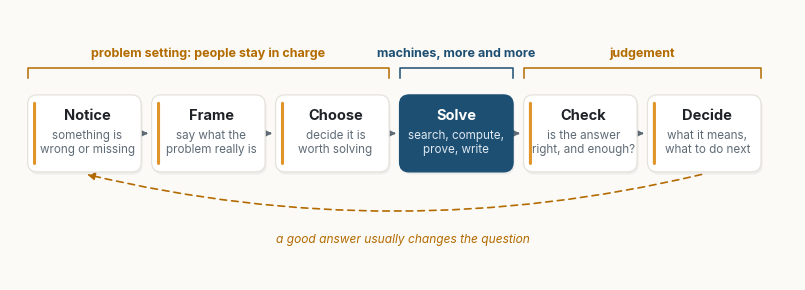

Write Python code to recreate this figure. (Note: this script raises an exception after producing the figure.)
"""Figures for "The Question Is the Work". Same style as "Coherence Is Measurable".
Run: python figs.py
Each figure is written twice: a vector SVG (used in the page) and a 400 dpi PNG.
Numbers in figures 2, 3 and 5 come from the cited studies; figures 1, 4 and 6 are schematics."""
import matplotlib
matplotlib.use("Agg")
import matplotlib.pyplot as plt
from matplotlib.patches import FancyBboxPatch, FancyArrowPatch

# ---------- palette (from light.scss) ----------
BG = "#fbfaf7"
INK = "#1f2328"
MUTED = "#5f6b76"
RULE = "#e6e2da"
NAVY = "#1d4f73"
DEEP = "#0b1733"
AMBER = "#e0952b"
WARM = "#b36b00"
GREEN = "#2e7d5b"
RED = "#a93226"
NAVY_T, AMBER_T, GREEN_T, SAND_T, RED_T = "#e5eef5", "#fdf1dc", "#e2f0e8", "#f2efe9", "#f6e3e0"

SANS = "Inter"
plt.rcParams.update({
    "font.family": SANS, "font.size": 10, "text.color": INK,
    "axes.edgecolor": MUTED, "axes.labelcolor": INK, "xtick.color": MUTED, "ytick.color": MUTED,
    "axes.spines.top": False, "axes.spines.right": False, "axes.linewidth": 0.8,
    "figure.facecolor": BG, "axes.facecolor": BG, "savefig.facecolor": BG,
    "savefig.dpi": 400, "savefig.bbox": "tight", "savefig.pad_inches": 0.18,
    "legend.frameon": False,
})
plt.rcParams["svg.fonttype"] = "path"     # text as outlines: the SVG looks the same everywhere
OUT = "figures/"


# ---------- drawing helpers ----------
def canvas(w, h, xmax, ymax):
    fig, ax = plt.subplots(figsize=(w, h))
    ax.set_xlim(0, xmax); ax.set_ylim(0, ymax); ax.set_aspect("equal"); ax.axis("off")
    return fig, ax


def box(ax, x, y, w, h, title, sub=None, fill="white", edge=RULE, accent=None,
        fs=10.5, subfs=8.4, tcol=INK, scol=MUTED, z=2, r=0.25):
    ax.add_patch(FancyBboxPatch((x + 0.04, y - 0.07), w, h, boxstyle=f"round,pad=0,rounding_size={r}",
                                fc=DEEP, ec="none", alpha=0.05, zorder=z))
    ax.add_patch(FancyBboxPatch((x, y), w, h, boxstyle=f"round,pad=0,rounding_size={r}",
                                fc=fill, ec=edge, lw=0.9, zorder=z + 1))
    if accent:
        ax.add_patch(FancyBboxPatch((x + 0.14, y + 0.18), 0.08, h - 0.36,
                                    boxstyle="round,pad=0,rounding_size=0.04", fc=accent, ec="none", zorder=z + 2))
    cx, cy = x + w / 2 + (0.08 if accent else 0), y + h / 2
    if sub:
        n = sub.count("\n")
        ax.text(cx, cy + 0.2 + 0.25 * n, title, ha="center", va="center", fontsize=fs, weight="bold", color=tcol, zorder=z + 3)
        ax.text(cx, cy - 0.28 + 0.03 * n, sub, ha="center", va="center", fontsize=subfs, color=scol, zorder=z + 3,
                linespacing=1.25)
    else:
        ax.text(cx, cy, title, ha="center", va="center", fontsize=fs, weight="bold", color=tcol, zorder=z + 3)


def arrow(ax, p, q, col=MUTED, lw=1.3, rad=0.0, ls="-", z=1):
    ax.add_patch(FancyArrowPatch(p, q, arrowstyle="-|>", mutation_scale=11, lw=lw, color=col,
                                 connectionstyle=f"arc3,rad={rad}", linestyle=ls, zorder=z,
                                 shrinkA=2, shrinkB=2))


def save(fig, name):
    fig.savefig(OUT + name + ".svg")
    fig.savefig(OUT + name + ".png")
    plt.close(fig)


def bar_axes(ax):
    ax.spines["left"].set_visible(False)
    ax.tick_params(left=False, labelleft=False)
    ax.axhline(0, color=MUTED, lw=0.8)


# ---------- Figure 1: the life of a problem ----------
def fig01():
    fig, ax = canvas(10, 3.3, 20, 6.6)
    stages = [("Notice", "something is\nwrong or missing"), ("Frame", "say what the\nproblem really is"),
              ("Choose", "decide it is\nworth solving"), ("Solve", "search, compute,\nprove, write"),
              ("Check", "is the answer\nright, and enough?"), ("Decide", "what it means,\nwhat to do next")]
    w, h, gap, y = 2.95, 2.0, 0.27, 2.6
    for i, (t, s) in enumerate(stages):
        x = 0.25 + i * (w + gap)
        machine = t == "Solve"
        box(ax, x, y, w, h, t, s, fill=NAVY if machine else "white", edge=NAVY if machine else RULE,
            accent=None if machine else AMBER, tcol="white" if machine else INK,
            scol="#dfe8f1" if machine else MUTED)
        if i < len(stages) - 1:
            arrow(ax, (x + w + 0.02, y + h / 2), (x + w + gap - 0.02, y + h / 2))
    # loop back
    arrow(ax, (0.25 + 5 * (w + gap) + w / 2, y - 0.05), (0.25 + w / 2, y - 0.05), col=WARM, rad=-0.12, lw=1.2, ls=(0, (4, 3)))
    ax.text(10, 0.75, "a good answer usually changes the question", ha="center", fontsize=8.6,
            color=WARM, style="italic")
    # brackets
    def bracket(x0, x1, label, col):
        yb = 5.05
        ax.plot([x0, x0, x1, x1], [yb, yb + 0.25, yb + 0.25, yb], color=col, lw=1.1)
        ax.text((x0 + x1) / 2, yb + 0.55, label, ha="center", fontsize=9, color=col, weight="bold")
    x_s = 0.25 + 3 * (w + gap)
    bracket(0.25, 0.25 + 3 * w + 2 * gap, "problem setting: people stay in charge", WARM)
    bracket(x_s, x_s + w, "machines, more and more", NAVY)
    bracket(x_s + w + gap, 0.25 + 6 * w + 5 * gap, "judgement", WARM)
    save(fig, "fig01")


# ---------- Figure 2: same tool, different people ----------
def fig02():
    fig, (a, b) = plt.subplots(1, 2, figsize=(10, 3.7), gridspec_kw={"wspace": 0.35})
    # (a) Dell'Acqua et al.: inside vs outside the frontier, change vs control
    vals = [12.2, 25.1, -19]
    labels = ["Tasks\ncompleted", "Speed", "Correct\nanswers"]
    # first two: % change; third: change in percentage points
    cols = [NAVY, NAVY, RED]
    xs = [0, 1, 2.4]
    a.bar(xs, vals, width=0.62, color=cols, edgecolor=BG, linewidth=2)
    for x, v in zip(xs, vals):
        a.text(x, v + (1.4 if v > 0 else -1.4), f"{v:+.1f}%" if v != -19 else "−19 points", ha="center",
               va="bottom" if v > 0 else "top", fontsize=9.5, weight="bold", color=INK)
    a.set_xticks(xs, labels, fontsize=8.6)
    a.set_ylim(-30, 34)
    bar_axes(a)
    a.text(0.5, 31, "inside the frontier", ha="center", fontsize=8.6, color=NAVY, weight="bold")
    a.text(2.4, 31, "outside", ha="center", fontsize=8.6, color=RED, weight="bold")
    a.axvline(1.7, color=RULE, lw=1)
    a.set_title("Consultants with AI vs without (n = 758)", fontsize=9.6, loc="left", color=INK, pad=12)
    # (b) Otis et al.: entrepreneurs, by baseline performance
    vals = [15, -10]
    b.bar([0, 1], vals, width=0.55, color=[GREEN, RED], edgecolor=BG, linewidth=2)
    b.text(0, 16.2, "over +15%", ha="center", va="bottom", fontsize=9.5, weight="bold")
    b.text(1, -11.2, "about −10%", ha="center", va="top", fontsize=9.5, weight="bold")
    b.set_xticks([0, 1], ["High performers\nbefore the study", "Low performers\nbefore the study"], fontsize=8.6)
    b.set_ylim(-20, 24); b.set_xlim(-0.7, 1.7)
    bar_axes(b)
    b.set_title("Entrepreneurs with an AI mentor (n = 640)", fontsize=9.6, loc="left", color=INK, pad=12)
    b.text(0.5, 21.5, "average effect: none detectable", ha="center", fontsize=8.4, color=MUTED, style="italic")
    save(fig, "fig02")


# ---------- Figure 5: practice vs exam ----------
def fig03():
    fig, ax = plt.subplots(figsize=(7.4, 3.8))
    groups = ["During practice\n(with AI)", "Exam\n(AI removed)"]
    base, tutor = [48, -17], [127, 0]
    xs = [0, 1.25]
    ax.bar([x - 0.2 for x in xs], base, width=0.36, color=AMBER, edgecolor=BG, linewidth=2, label="Plain chat assistant")
    ax.bar([x + 0.2 for x in xs], tutor, width=0.36, color=NAVY, edgecolor=BG, linewidth=2, label="Tutor that gives hints, not answers")
    for x, v in zip(xs, base):
        ax.text(x - 0.2, v + (3 if v >= 0 else -3), f"{v:+d}%".replace("-", "−"), ha="center", va="bottom" if v >= 0 else "top",
                fontsize=9.5, weight="bold")
    ax.text(xs[0] + 0.2, 130, "+127%", ha="center", va="bottom", fontsize=9.5, weight="bold")
    ax.text(xs[1] + 0.2, 3, "≈ 0", ha="center", va="bottom", fontsize=9.5, weight="bold")
    ax.set_xticks(xs, groups, fontsize=9)
    ax.set_ylim(-35, 150)
    bar_axes(ax)
    ax.legend(loc="upper right", fontsize=8.6)
    ax.set_title("Change in grades vs students without AI (about 1,000 high-school students)",
                 fontsize=9.6, loc="left", pad=10)
    save(fig, "fig05")


# ---------- Figure 3: delegation is rising ----------
def fig04():
    fig, ax = plt.subplots(figsize=(6.4, 3.4))
    xs, ys = [0, 1], [27, 39]
    ax.plot(xs, ys, color=NAVY, lw=2, marker="o", ms=9, mec=BG, mew=2)
    for x, y, lab in zip(xs, ys, ["late 2024", "August 2025"]):
        ax.text(x, y + 2.2, f"{y}%", ha="center", fontsize=11, weight="bold")
    ax.set_xticks(xs, ["late 2024", "August 2025"], fontsize=9)
    ax.set_xlim(-0.4, 1.4); ax.set_ylim(0, 50)
    ax.set_ylabel("share of conversations", fontsize=9, color=MUTED)
    ax.set_yticks([0, 10, 20, 30, 40, 50], [f"{t}%" for t in range(0, 60, 10)], fontsize=8.5)
    ax.grid(axis="y", color=RULE, lw=0.7); ax.set_axisbelow(True)
    ax.set_title("Conversations where the whole task is handed over", fontsize=9.6, loc="left", pad=10)
    save(fig, "fig03")


# ---------- Figure 4: supercharged vs surrendered ----------
def fig05():
    fig, ax = canvas(10, 4.6, 20, 9.2)
    def loop(x0, title, col, steps, note, ncol):
        ax.text(x0 + 4.4, 8.6, title, ha="center", fontsize=11.5, weight="bold", color=col)
        pos = [(x0 + 0.3, 5.6), (x0 + 4.8, 5.6), (x0 + 4.8, 2.4), (x0 + 0.3, 2.4)]
        for (x, y), (t, s, who) in zip(pos, steps):
            human = who == "you"
            box(ax, x, y, 3.9, 2.0, t, s, fill="white", accent=AMBER if human else NAVY, fs=9.6, subfs=8.2)
        arrow(ax, (x0 + 4.25, 6.6), (x0 + 4.75, 6.6), col=col)
        arrow(ax, (x0 + 6.75, 5.55), (x0 + 6.75, 4.45), col=col)
        arrow(ax, (x0 + 4.75, 3.4), (x0 + 4.25, 3.4), col=col)
        arrow(ax, (x0 + 2.25, 4.45), (x0 + 2.25, 5.55), col=col)
        ax.text(x0 + 4.4, 1.35, note, ha="center", fontsize=8.8, color=ncol, style="italic")
    loop(0.4, "Supercharged", GREEN,
         [("You set the question", "what matters, and why", "you"),
          ("AI explores", "options, drafts, proofs", "ai"),
          ("You judge", "test, compare, doubt", "you"),
          ("You reframe", "a sharper question", "you")],
         "each turn of the loop makes you better", GREEN)
    loop(10.4, "Surrendered", RED,
         [("A vague request", "\"do this for me\"", "you"),
          ("AI answers", "fluent and confident", "ai"),
          ("Accepted as is", "no test, no doubt", "you"),
          ("Next request", "same question, less skill", "you")],
         "each turn of the loop makes you weaker", RED)
    ax.add_patch(FancyBboxPatch((0.6, 0.1), 0.3, 0.3, boxstyle="round,pad=0,rounding_size=0.06", fc=AMBER, ec="none"))
    ax.text(1.05, 0.25, "a step done by a person", va="center", fontsize=8, color=MUTED)
    ax.add_patch(FancyBboxPatch((5.4, 0.1), 0.3, 0.3, boxstyle="round,pad=0,rounding_size=0.06", fc=NAVY, ec="none"))
    ax.text(5.85, 0.25, "a step done by AI", va="center", fontsize=8, color=MUTED)
    ax.plot([10, 10], [1.0, 8.4], color=RULE, lw=1)
    save(fig, "fig04")


# ---------- Figure 6: from information to knowledge ----------
def fig06():
    fig, ax = canvas(10, 4.5, 20, 9)
    rungs = [("Information", "a statement you have read or been given", SAND_T, MUTED),
             ("Sourced", "you know where it comes from, and how that source can fail", NAVY_T, NAVY),
             ("Tested", "you know what would show it is wrong, and you looked", NAVY_T, NAVY),
             ("Connected", "it fits, or clashes, with what else you know", GREEN_T, GREEN),
             ("Knowledge", "you can explain it, use it, and defend it without the tool", GREEN_T, GREEN)]
    for i, (t, s, fill, col) in enumerate(rungs):
        x, y = 0.4 + i * 0.8, 0.4 + i * 1.65
        w = 19.2 - 2 * i * 0.8
        box(ax, x, y, w, 1.35, "", None, fill=fill, edge=RULE, r=0.2)
        ax.text(x + 0.45, y + 0.68, t, va="center", fontsize=10.5, weight="bold", color=col)
        ax.text(x + 3.1, y + 0.68, s, va="center", fontsize=9, color=INK)
    save(fig, "fig06")


if __name__ == "__main__":
    for f in (fig01, fig02, fig03, fig04, fig05, fig06):
        f()
